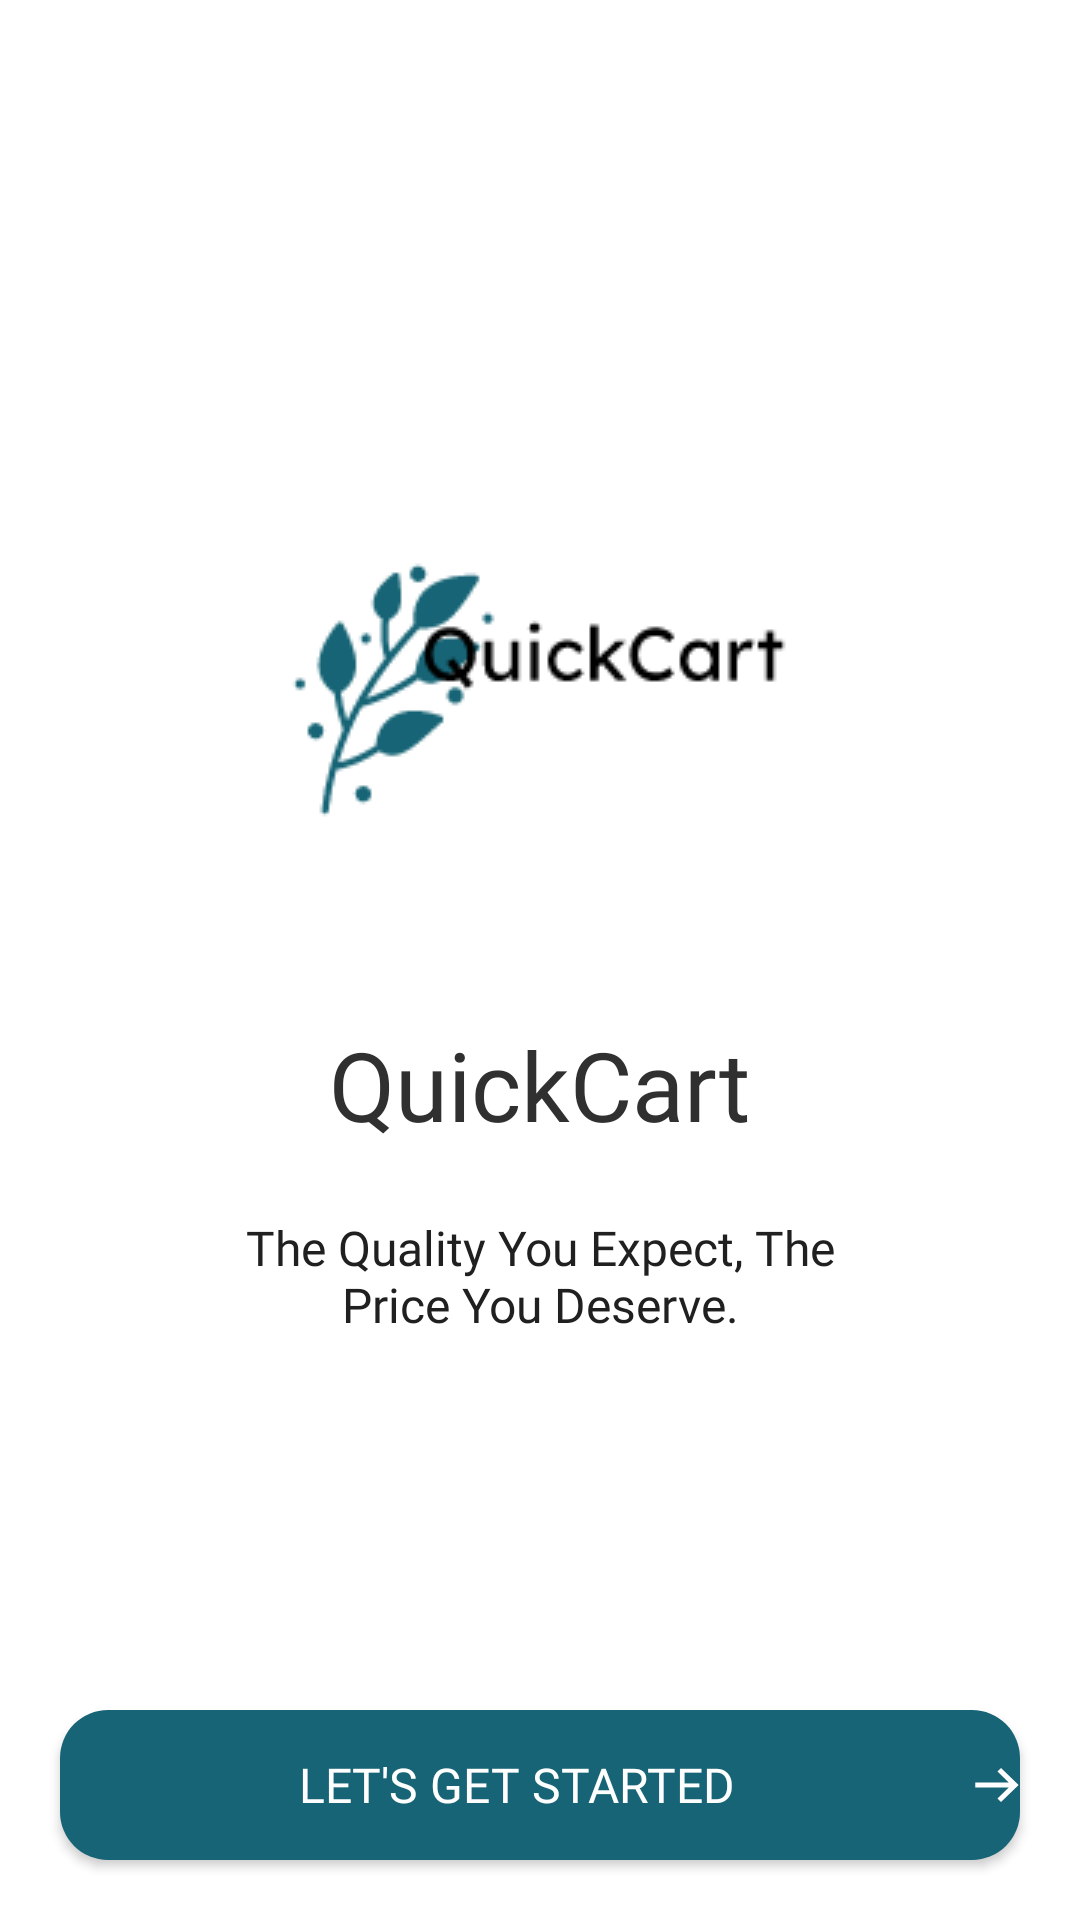

Write the Android layout XML for this screen, with the resource values it uses.
<!-- AndroidManifest.xml: application theme Theme.QuickCart -->
<!-- res/layout/activity_main.xml -->
<?xml version="1.0" encoding="utf-8"?>
<androidx.constraintlayout.widget.ConstraintLayout xmlns:android="http://schemas.android.com/apk/res/android"
    xmlns:app="http://schemas.android.com/apk/res-auto"
    xmlns:tools="http://schemas.android.com/tools"
    android:layout_width="match_parent"
    android:layout_height="match_parent"
    android:background="@color/white"
    tools:context=".activity.MainActivity">

    <ImageView
        android:id="@+id/imageView"
        android:layout_width="wrap_content"
        android:layout_height="wrap_content"
        android:layout_marginStart="120dp"
        android:layout_marginTop="130dp"
        android:layout_marginEnd="121dp"
        android:contentDescription="@string/todo"
        app:layout_constraintEnd_toEndOf="parent"
        app:layout_constraintStart_toStartOf="parent"
        app:layout_constraintTop_toTopOf="parent"
        android:src="@drawable/quickcartlogo" />

    <TextView
        android:id="@+id/textView"
        android:layout_width="wrap_content"
        android:layout_height="40dp"
        android:layout_marginStart="96dp"
        android:layout_marginTop="10dp"
        android:layout_marginEnd="96dp"
        android:fontFamily="@font/amarante"
        android:text="@string/quickcart"
        android:textColor="@color/textColorSecond"
        android:textSize="32sp"
        app:layout_constraintEnd_toEndOf="parent"
        app:layout_constraintStart_toStartOf="parent"
        app:layout_constraintTop_toBottomOf="@+id/imageView" />

    <TextView
        android:id="@+id/textView2"
        android:layout_width="wrap_content"
        android:layout_height="wrap_content"
        android:layout_marginStart="107dp"
        android:layout_marginTop="25dp"
        android:layout_marginEnd="107dp"
        android:fontFamily="@font/nunito_sans_extralight_italic"
        android:text="@string/quality"
        android:textAlignment="center"
        android:textColor="@color/textColorFirst"
        android:textSize="16sp"
        app:layout_constraintEnd_toEndOf="parent"
        app:layout_constraintStart_toStartOf="parent"
        app:layout_constraintTop_toBottomOf="@+id/textView" />

    <Button
        android:id="@+id/started"
        android:layout_width="match_parent"
        android:layout_height="50dp"
        android:layout_marginStart="20dp"
        android:layout_marginEnd="20dp"
        android:layout_marginBottom="20dp"
        android:background="@drawable/btn_bg"
        android:drawableEnd="@drawable/white_arrow"
        android:fontFamily="@font/nunito_sans"
        android:text="@string/let_s_get_started"
        android:textColor="@color/white"
        android:textSize="16sp"
        app:layout_constraintBottom_toBottomOf="parent"
        app:layout_constraintEnd_toEndOf="parent"
        app:layout_constraintStart_toStartOf="parent" />
</androidx.constraintlayout.widget.ConstraintLayout>
<!-- resources referenced by this layout -->
<resources>
  <color name="textColorFirst">#202020</color>
  <color name="textColorSecond">#303030</color>
  <color name="white">#FFFFFFFF</color>
  <!-- drawable btn_bg (drawable) -->
  <?xml version="1.0" encoding="utf-8"?>
  <shape android:shape="rectangle" xmlns:android="http://schemas.android.com/apk/res/android">
      <solid android:color="@color/green" />
      <corners android:radius="16dp" />
  </shape>
  <!-- drawable quickcartlogo: png bitmap (drawable, 10779 bytes) -->
  <!-- drawable white_arrow (drawable) -->
  <vector xmlns:android="http://schemas.android.com/apk/res/android"
      android:width="15dp"
      android:height="12dp"
      android:viewportWidth="15"
      android:viewportHeight="12">
    <path
        android:pathData="M8.672,0.295L7.492,1.499L11.248,5.146H0.089V6.831H11.248L7.492,10.479L8.672,11.682L14.546,5.989L8.672,0.295Z"
        android:fillColor="#ffffff"/>
  </vector>
  <string name="let_s_get_started">Let\'s get started</string>
  <string name="quality">The Quality You Expect, The\nPrice You Deserve.</string>
  <string name="quickcart">QuickCart</string>
  <string name="todo">TODO</string>
  <style name="Theme.QuickCart" parent="Base.Theme.QuickCart" />
  <color name="green">#166475</color>
  <style name="Base.Theme.QuickCart" parent="Theme.Material3.DayNight.NoActionBar">
          
          
          <item name="colorPrimary">@color/green</item>
      </style>
</resources>
